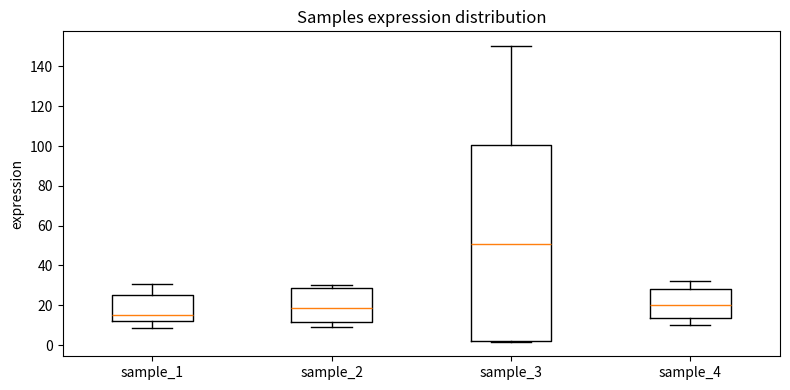

Write the Python code that produced this figure.
# ============================
# Lesson 2：mini TCGA pipeline 的骨架
# 目标：展示你会"流程化思考"——读 → 计算 → 可视化 → 存
# ============================

import pandas as pd
import matplotlib.pyplot as plt

# ① 表达矩阵
expr = pd.DataFrame({
    "sample_1": [15.2, 25.1, 8.5, 12.3, 30.5],
    "sample_2": [18.5, 30.2, 9.2, 11.8, 28.9],
    "sample_3": [2.1, 100.5, 1.8, 50.6, 150.2],  # ← 肿瘤样本
    "sample_4": [20.3, 28.3, 10.1, 13.5, 32.1],
}, index=["TP53","EGFR","BRCA1","KRAS","MYC"])

# ② 计算统计量
expr["mean"] = expr.mean(axis=1)
expr["var"] = expr.var(axis=1)

print("=== 表达统计 ===")
print(expr[["mean","var"]])

# ③ 可视化
plt.figure(figsize=(8,4))
plt.boxplot([expr["sample_1"], expr["sample_2"], expr["sample_3"], expr["sample_4"]],
            labels=expr.columns[:-2])
plt.title("Samples expression distribution")
plt.ylabel("expression")
plt.tight_layout()
plt.savefig("tcga_mini_boxplot.png")
print("✅ 图已存 tcga_mini_boxplot.png")
plt.show()
